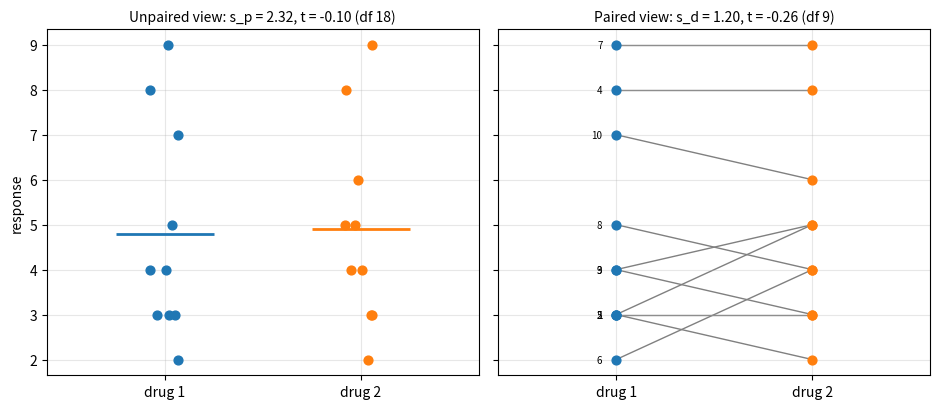

Source code (Python):
"""Twin data analysed as two independent groups and as pairs."""

import numpy as np
import matplotlib.pyplot as plt

drug1 = np.array([3, 3, 4, 8, 3, 2, 9, 5, 4, 7])
drug2 = np.array([3, 5, 3, 8, 2, 4, 9, 4, 5, 6])
n = len(drug1)
rng = np.random.default_rng(0)

fig, axes = plt.subplots(1, 2, figsize=(9.5, 4.2), sharey=True)
ax = axes[0]
for k, (y, c) in enumerate([(drug1, "C0"), (drug2, "C1")]):
    x = k + rng.uniform(-0.08, 0.08, n)
    ax.scatter(x, y, s=40, color=c, zorder=3)
    ax.hlines(y.mean(), k - 0.25, k + 0.25, color=c, lw=2)
ax.set_xticks([0, 1], ["drug 1", "drug 2"])
ax.set_xlim(-0.6, 1.6)
ax.set_ylabel("response")
ax.set_title("Unpaired view: s_p = 2.32, t = -0.10 (df 18)", fontsize=10)
ax.grid(alpha=0.3)

ax = axes[1]
for j in range(n):
    ax.plot([0, 1], [drug1[j], drug2[j]], color="gray", lw=1, zorder=1)
    ax.text(-0.07, drug1[j], str(j + 1), ha="right", va="center", fontsize=7)
ax.scatter(np.zeros(n), drug1, s=40, color="C0", zorder=3)
ax.scatter(np.ones(n), drug2, s=40, color="C1", zorder=3)
ax.set_xticks([0, 1], ["drug 1", "drug 2"])
ax.set_xlim(-0.6, 1.6)
ax.set_title("Paired view: s_d = 1.20, t = -0.26 (df 9)", fontsize=10)
ax.grid(alpha=0.3)
fig.tight_layout()
